pico-8 play session: mixed d-pad (fixed 12-tick cycle), after a click and taps of 🅾, ❎, 🅾+❎, 🅾 in the second before t = 0

[t = 4 s] mixed d-pad (1.2s cycle ×~3): → ← ↑ ↓ + 🅾/❎ taps, ~4s
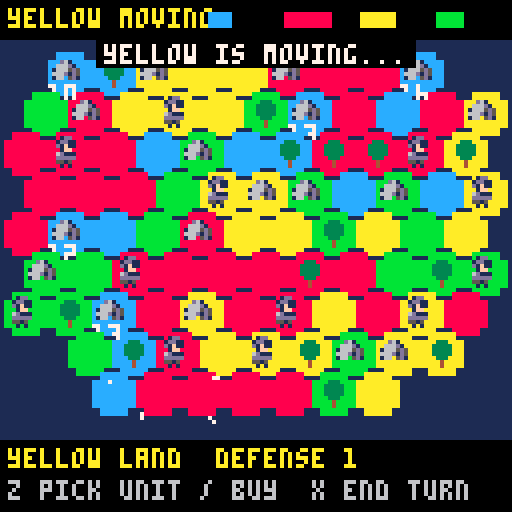
[t = 6 s] mixed d-pad (1.2s cycle ×~5): → ← ↑ ↓ + 🅾/❎ taps, ~6s
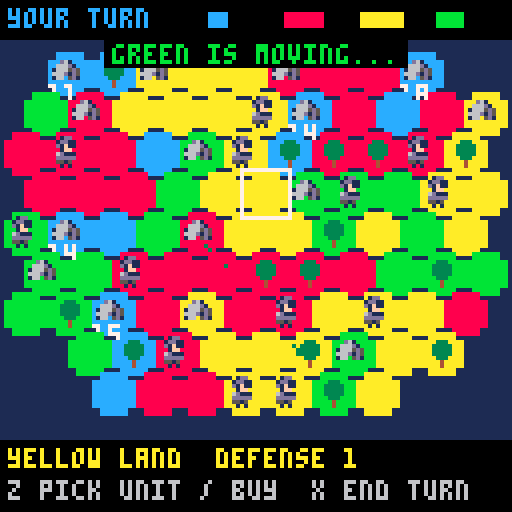
[t = 8 s] mixed d-pad (1.2s cycle ×~6): → ← ↑ ↓ + 🅾/❎ taps, ~8s
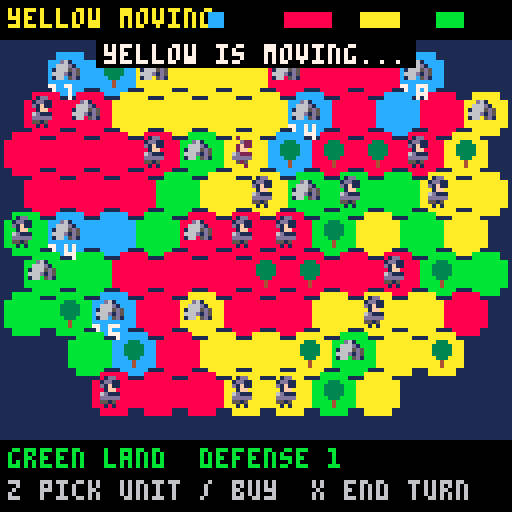

pico-8 cartridge
version 42
__lua__
-- pico galaxies: shared by every cart (voidstorm.p8 + the planet carts)
-- all sprites generated with krea 2 pixel art

-- sprite sheet slots: name,x,y,size (packed into one string to save tokens)
sp={}
for e in all(split(
 "ship,0,0,16|dra,16,0,16|drb,32,0,16|saa,48,0,16|sab,64,0,16|mine,80,0,16|div,96,0,16|ast,1"..
 "12,0,16|ex1,0,16,16|ex2,16,16,16|ex3,32,16,16|pow,48,16,8|shd,56,16,8|bmb,48,24,8|boss,64,"..
 "16,32|pla,96,16,32|p_lush,0,48,16|p_rock,16,48,16|p_ice,32,48,16|p_hive,48,48,16|freighter"..
 ",64,48,16|dome,80,48,8|i_food,88,48,8|i_ore,80,56,8|i_coin,88,56,8|i_colonist,96,48,8|flag"..
 "ship,0,64,32|t_grass,32,64,8|t_rock,40,64,8|t_crystal,48,64,8|t_water,56,64,8|nest,64,64,8"..
 "|b_farm,72,64,8|b_mine,80,64,8|b_harv,88,64,8|b_hab,96,64,8|b_turret,104,64,8|crawl_a,112,"..
 "64,8|crawl_b,120,64,8|b_hq,32,72,16|i_guns,48,72,8|i_cells,56,72,8","|")) do
 local a=split(e)
 sp[a[1]]={a[2],a[3],a[4]}
end

-- draw a sheet sprite centred,
-- with scale / squash / flips
function dspr(n,x,y,s,fx,fy,sq)
 local d=sp[n] s=s or 1
 local w,h=d[3]*s*(sq or 1),d[3]*s
 sspr(d[1],d[2],d[3],d[3],x-w/2,y-h/2,w,h,fx,fy)
end

function part(x,y,vx,vy,l,cols,r,k)
 add(parts,{x=x,y=y,vx=vx,vy=vy,l=l,ml=l,c=cols,r=r or 0,k=k or 0})
end

function sparks(x,y,n,cols,sp_)
 for i=1,n do
  local a,s=rnd(),rnd(sp_ or 3)+.5
  part(x,y,cos(a)*s,sin(a)*s,8+rnd(12),cols or {7,10,9,8},0,1)
 end
end

function ring(x,y,r,vr,c,l)
 add(rings,{x=x,y=y,r=r,vr=vr,c=c,l=l})
end

function updvfx()
 for i=#parts,1,-1 do
  local o=parts[i]
  o.x+=o.vx o.y+=o.vy
  o.vx*=.92 o.vy*=.92
  if o.k==2 then o.y-=.15 o.r+=.05 end
  o.l-=1
  if o.l<=0 then deli(parts,i) end
 end
 for i=#rings,1,-1 do
  local o=rings[i]
  o.r+=o.vr o.vr*=.93 o.l-=1
  if o.l<=0 then deli(rings,i) end
 end
 for i=#fx,1,-1 do
  local o=fx[i] o.t+=1
  if o.t>24 then deli(fx,i) end
 end
 for i=#pops,1,-1 do
  local o=pops[i] o.y-=.4 o.l-=1
  if o.l<=0 then deli(pops,i) end
 end
end

function drawvfx()
 for o in all(rings) do
  circ(o.x,o.y,o.r,o.l<4 and 5 or o.c)
 end
 for o in all(fx) do
  local fr=o.t<5 and "ex1" or o.t<13 and "ex2" or "ex3"
  local s=(o.s>2 and 2.5 or o.s>1 and 1.5 or 1)*(.6+o.t/40)
  dspr(fr,o.x,o.y,s,o.t%8<4)
 end
 for o in all(parts) do
  local c=o.c[flr((1-o.l/o.ml)*#o.c)+1] or o.c[#o.c]
  if o.k==1 then
   line(o.x,o.y,o.x-o.vx,o.y-o.vy,c)
  elseif o.r>=1 then
   circfill(o.x,o.y,o.r*(o.l/o.ml)+.5,c)
  else pset(o.x,o.y,c) end
 end
 for o in all(pops) do
  local w=#o.s*2
  print(o.s,o.x-w+1,o.y+1,1)
  print(o.s,o.x-w,o.y,o.l%4<2 and o.c or 7)
 end
end

function oprint(s,x,y,c,o)
 for dx=-1,1 do for dy=-1,1 do
  print(s,x+dx,y+dy,o or 0)
 end end
 print(s,x,y,c)
end


-- hex_territory_1 (demake)
-- planet shardmere: hex provinces,
-- towers, knights, upkeep and trees.
-- see design.md

fcol=split"12,8,10,11"
fdark=split"1,2,9,3"
fname=split"you,red,yellow,green"
upk=split"2,6,18,54"
usp=split"i_colonist,i_colonist,dra,saa"
usc=split"1,1,.5,.55"

function hx(x,y) return 6+x*11+(y%2)*5.5 end
function hy(y) return 18+y*10 end
function msg(s,c) mtx,mt,mc=s,100,c or 7 end
function hex(x,y) return x>=0 and y>=0 and x<11 and y<9 and h[y][x] or nil end

function nbs(z)
 local l,o={},z.y%2==0 and -1 or 0
 for d in all({{-1,0},{1,0},{o,-1},{o+1,-1},{o,1},{o+1,1}}) do
  local n=hex(z.x+d[1],z.y+d[2])
  if (n and n.l) add(l,n)
 end
 return l
end

function _init()
 t,shake,flash=0,0,0
 parts,rings,fx,pops={},{},{},{}
 st="intro" music(0)
end

function newgame()
 h={}
 for y=0,8 do
  h[y]={}
  for x=0,10 do
   local l=((x-5)^2/34+(y-4)^2/22)<1+rnd(.35)
   h[y][x]={x=x,y=y,l=l,o=l and 1+flr(rnd(4)) or 0,u=0,tr=l and rnd()<.12,g=0}
  end
 end
 recalc()
 for f=1,4 do for p in all(provs[f]) do if (p.cap) p.cap.g=8 end end
 turn,cx,cy,hand=0,5,4,nil
 startturn(1)
end

-- ===== provinces =====
function recalc()
 provs={{},{},{},{}}
 local seen={}
 for y=0,8 do for x=0,10 do
  local z=h[y][x]
  if z.l and not seen[z] then
   local p={hx={},f=z.o}
   local q={z} seen[z]=true
   while #q>0 do
    local c=deli(q,1) add(p.hx,c) c.p=p
    for n in all(nbs(c)) do
     if (n.o==z.o and not seen[n]) seen[n]=true add(q,n)
    end
   end
   add(provs[z.o],p)
   -- exactly one capital per province of 2+ hexes
   local gold,cap=0,nil
   for c in all(p.hx) do
    if c.cap then gold+=c.g c.cap=false if (not cap) cap=c end
   end
   if #p.hx>=2 then
    if not cap then
     for c in all(p.hx) do if (c.u==0 and not c.tw and not cap) cap=c end
     cap=cap or p.hx[1]
     cap.u,cap.tr=0,false
    end
    cap.cap,cap.g=true,gold p.cap=cap
   end
  end
 end end
end

function income(p)
 local i,u=0,0
 for c in all(p.hx) do
  if (not c.tr and not c.gr) i+=1
  if (c.u>0) u+=upk[c.u]
 end
 return i,u
end

function defense(z)
 local function dv(c) return max(c.u,c.tw and 2 or c.cap and 1 or 0) end
 local d=dv(z)
 for n in all(nbs(z)) do if (n.o==z.o) d=max(d,dv(n)) end
 return d
end

function grave(c) c.u,c.gr=0,true end

-- economy at the start of faction f's turn
function startturn(f)
 cur=f recalc()
 if f==1 then
  turn+=1
  for y=0,8 do for x=0,10 do
   local c=h[y][x]
   if c.l then
    if (c.gr) c.gr,c.tr=false,true
    if c.tr and rnd()<.12 then
     local n=rnd(nbs(c))
     if (n and n.u==0 and not n.cap and not n.tw and not n.tr) n.tr=true sparks(hx(n.x,n.y),hy(n.y),3,{11,3})
    end
   end
  end end
 end
 for p in all(provs[f]) do
  for c in all(p.hx) do c.mv=false end
  if p.cap then
   local i,u=income(p)
   p.cap.g+=i-u
   if p.cap.g<0 then
    p.cap.g=0
    for c in all(p.hx) do if (c.u>0) grave(c) end
    if (f==1 and u>0) msg("a province went broke: units starved!",8) sfx(4)
   end
  else
   for c in all(p.hx) do if (c.u>0) grave(c) end
  end
 end
 if f==1 then st="play"
 else st,aq,at="ai",{},20 for p in all(provs[f]) do add(aq,p) end end
end

function land(f)
 local n=0
 for y=0,8 do for x=0,10 do if (h[y][x].o==f) n+=1 end end
 return n
end

function endturn()
 local f=cur%4+1
 while f!=1 and land(f)==0 do f=f%4+1 end
 local alive=false
 for g=2,4 do if (land(g)>0) alive=true end
 if (not alive) st,t="win",0 flash=8 sfx(8) return
 if (land(1)==0) st,t="over",0 music(-1) return
 startturn(f)
 if (f!=1) msg(fname[f].." is moving...",fcol[f])
end

-- ===== actions =====
function adjacent(p,z)
 for n in all(nbs(z)) do if (n.p==p) return true end
end

-- place a unit of strength u from province p onto z; returns true on success
function place(u,p,z,f)
 if z.o==f and z.p==p then
  if (z.cap or z.tw) return false
  if z.u>0 then
   if (z.u+u>4) return false
   z.u+=u
  else
   z.u=u
   if (z.tr or z.gr) z.tr,z.gr,z.mv=false,false,true
  end
  return true
 end
 if (not adjacent(p,z) or u<=defense(z)) return false
 local lost=z.o
 if (z.cap and lost==1) msg("our capital fell!",8)
 z.o,z.u,z.mv,z.tw,z.cap,z.tr,z.gr,z.g=f,u,true,false,false,false,false,0
 ring(hx(z.x,z.y),hy(z.y),2,2,fcol[f],12) sparks(hx(z.x,z.y),hy(z.y),6,{fcol[f],7})
 sfx(1) shake=2
 recalc()
 return true
end

-- ===== ai =====
function aistep()
 local p=deli(aq,1)
 if (not p) endturn() return
 -- provinces are rebuilt after every capture: use the hex's current one
 if (p.hx[1].o!=cur) return
 p=p.hx[1].p
 if (not p.cap) return
 local f,bought=cur,p.cap.lb==turn and 2 or 0
 -- buy peasants (once per province per turn) while it can afford their upkeep
 local i,u=income(p)
 while p.cap.g>=10 and i-u-2>=0 and bought<2 do
  local spot
  for c in all(p.hx) do if (c.u==0 and not c.cap and not c.tw) spot=c end
  if (not spot) break
  p.cap.g-=10 spot.u=1 spot.mv=false bought+=1 u+=2
 end
 p.cap.lb=turn
 if p.cap.g>=25 and rnd()<.3 and p.cap.lb!=turn then
  for c in all(p.hx) do
   if c.u==0 and not c.cap and not c.tw and not c.tr then c.tw=true p.cap.g-=15 break end
  end
 end
 -- attack with each ready unit
 for c in all(p.hx) do
  if c.u>0 and not c.mv and c.o==f then
   local best,bv=nil,0
   for z in all(p.hx) do
    for n in all(nbs(z)) do
     if n.o!=f and defense(n)<c.u then
      local v=(n.cap and 5 or n.u>0 and 3 or 2)+rnd()
      if (v>bv) best,bv=n,v
     end
    end
   end
   if best then
    local u_=c.u c.u=0
    if place(u_,p,best,f) then add(aq,best.p,1) else c.u=u_ end
    at=8 return
   end
  end
 end
 -- blocked: merge two ready units (up to knights) if the province can pay the extra upkeep
 for c in all(p.hx) do
  if c.u>0 and not c.mv then
   for d in all(p.hx) do
    if d!=c and d.u>0 and not d.mv and c.u+d.u<=3 then
     local i,u=income(p)
     if i-u-(upk[c.u+d.u]-upk[c.u]-upk[d.u])>=0 then
      d.u+=c.u c.u=0 add(aq,p,1) at=6
      ring(hx(d.x,d.y),hy(d.y),2,1,fcol[f],8) return
     end
    end
   end
  end
 end
 at=1
end

-- ===== update =====
function _update60()
 t+=1
 shake=max(0,shake-.4) flash=max(0,flash-1)
 if (mt and mt>0) mt-=1
 updvfx()
 if st=="play" then updplay()
 elseif st=="ai" then at-=1 if (at<=0) aistep()
 elseif btnp(4) then
  if st=="intro" then newgame() else load("voidstorm.p8") end
 end
end

function updplay()
 if menu then
  if (btnp(2) or btnp(3)) mi=3-mi
  if (btnp(5)) menu=nil return
  if btnp(4) then
   local z=h[cy][cx]
   local g=z.p.cap
   if mi==1 then
    if g.g>=10 then g.g-=10 hand={u=1,p=z.p,buy=10} msg("place the peasant")
    else msg("not enough gold",8) end
   elseif g.g>=15 then g.g-=15 z.tw=true sfx(3)
   else msg("not enough gold",8) end
   menu=nil
  end
  return
 end
 if (btnp(0)) cx=max(0,cx-1)
 if (btnp(1)) cx=min(10,cx+1)
 if (btnp(2)) cy=max(0,cy-1)
 if (btnp(3)) cy=min(8,cy+1)
 local z=h[cy][cx]
 if btnp(5) then
  if hand then
   if hand.src then hand.src.u=hand.u else hand.p.cap.g+=hand.buy end
   hand=nil
  else endturn() end
  return
 end
 if btnp(4) and z.l then
  if hand then
   if hand.src==z then z.u=hand.u hand=nil
   elseif place(hand.u,hand.p,z,1) then
    hand=nil sfx(7)
   else msg(z.o==1 and "can't place there" or "too strong: defense "..defense(z),8) sfx(4) end
  elseif z.o==1 and z.u>0 and not z.mv then
   if (not z.p.cap) msg("cut off from any capital") return
   hand={u=z.u,p=z.p,src=z} z.u=0
  elseif z.o==1 and z.p.cap and z.u==0 and not z.cap and not z.tw then
   menu,mi=true,1
  end
 end
end

-- ===== draw =====
function _draw()
 cls(1)
 if st=="intro" then drawintro() return end
 camera(rnd(shake)-shake/2,rnd(shake)-shake/2)
 for y=0,8 do for x=0,10 do
  local z=h[y][x]
  if z.l then
   local px,py=hx(x,y),hy(y)
   local c=fcol[z.o]
   rectfill(px-5,py-3,px+5,py+3,c) rectfill(px-3,py-5,px+3,py+5,c)
   if z.p and z.p.f==1 and hand and hand.p==z.p then pset(px,py-4,7) end
   if z.tr then
    rectfill(px,py+1,px,py+3,4) circfill(px,py-1,2,3) pset(px,py-3,3)
   elseif z.gr then line(px,py-3,px,py+2,5) line(px-2,py-1,px+2,py-1,5) end
   if z.cap then
    dspr("dome",px,py,.9)
    if (z.o==1) print(z.g,px-5,py+3,7)
   end
   if (z.tw) dspr("b_turret",px,py,.9)
   if z.u>0 then
    if (z.u==2) pal(12,8) pal(1,2)
    dspr(usp[z.u],px,py,usc[z.u])
    pal()
    if (z.o==1 and not z.mv and t%40<30) pset(px+4,py-4,7)
   end
  end
 end end
 -- cursor + held unit
 local cxp,cyp=hx(cx,cy),hy(cy)
 if (st=="play") rect(cxp-6,cyp-6,cxp+6,cyp+6,t%20<10 and 7 or 0)
 if hand then
  if (hand.u==2) pal(12,8) pal(1,2)
  dspr(usp[hand.u],cxp,cyp-8+sin(t/30),usc[hand.u])
  pal()
 end
 drawvfx()
 camera()
 -- hud
 rectfill(0,0,127,9,0)
 print(st=="ai" and fname[cur].." moving" or "your turn",2,2,fcol[cur])
 for f=1,4 do rectfill(52+(f-1)*19,3,52+(f-1)*19+land(f)/3,6,fcol[f]) end
 rectfill(0,110,127,127,0)
 local z=h[cy][cx]
 if z.l and z.p and z.p.cap and z.o==1 then
  local i,u=income(z.p)
  print("gold "..z.p.cap.g.."  +"..i.." -"..u.." = "..(i-u),2,112,i-u>=0 and 11 or 8)
 elseif z.l then
  print(fname[z.o].." land  defense "..defense(z),2,112,fcol[z.o])
 end
 print(hand and "z place  x cancel" or "z pick unit / buy  x end turn",2,120,6)
 if (menu) drawmenu()
 if mt and mt>0 then
  local w=#mtx*2
  rectfill(62-w,10,65+w,16,0) print(mtx,64-w,11,mt%20<15 and mc or 7)
 end
 if (st=="over" or st=="win") drawend()
 if flash>0 then fillp(0b0101101001011010.1) rectfill(0,0,127,127,10) fillp() end
end

function drawmenu()
 rectfill(34,50,94,72,0) rect(34,50,94,72,12)
 print((mi==1 and ">" or " ").."peasant 10g",38,54,mi==1 and 10 or 7)
 print((mi==2 and ">" or " ").."tower 15g",38,63,mi==2 and 10 or 7)
end

function drawintro()
 cls(0)
 for i=1,40 do pset((i*37+t/(1+i%3))%128,(i*53)%128,i%3==0 and 7 or 13) end
 dspr("p_ice",64,34,3)
 print("\^w\^tshardmere",30,62,12)
 oprint("four kingdoms, one island.",14,78,7)
 oprint("pay your knights or they starve.",0,86,7)
 oprint("take every hex.",34,94,9)
 if (t%40<28) oprint("z: begin",48,108,11)
end

function drawend()
 rectfill(8,40,119,84,0) rect(8,40,119,84,st=="win" and 10 or 8)
 local s=st=="win" and "victory!" or "defeat"
 print("\^w\^t"..s,64-#s*4,46,st=="win" and 10 or 8)
 local w=st=="win" and "shardmere is yours" or "your kingdom has fallen"
 oprint(w,64-#w*2,62,7)
 oprint("turn "..turn,52,70,6)
 if (t>60 and t%40<28) oprint("z: back to title",32,77,6)
end
__gfx__
000000011000000000000000000000000000d200000d000000000000000000000000000000000000000000041000000000000002400000000000000011100000
00000001c100000000000200002000000000011000110000000000000000000000000000000000000000000e4000000000000009400000000000001d6d500000
00000017c100000000000020001000000000001002100000000000dddd0000000000000dd10000000002004421002000000000291000000000001666ddd50000
0000001771000000666000011100006c00000011110000000000066666d00000000000666d10000000241422412e400000000049410000000001d66ddd510000
0000001111000000666c0052220006660000012d2210000000006676666d00000000067666d10000000424444442100000220249441010000001d56555511000
00000011110000006666c0b22b306666000001222231000000006666666d50000000d67666dd100000022ee44442000002994494441441000001555551151000
000011111101100000666d1222166660000001111110000000036666666d1000000066666ddd100000044e422144100000299499441441000001555511115500
00011111111110000006dd1111dd66000000ddd212dd00000036166666dd331000433555555334500e244497a9241100000124994411100000065555111d5500
01017d177d1710010006c122221c6000000166d22d66d00033a3333333333a3304f4f3333334322324444297a942121000110499444010000056d55551555500
01157d177d1711010066111111016600001666d11d666d003333aa33333a33313343e233433433350014429aa9421100006021194141d00001dd555555555100
11cc7d17dd17111100022112210110000d6666d111d666d00333393a933333300333333333333330001244299922100000402119114140000555115555511100
1ccc7d177d1711d1000011122210100016666d12211d666d00133333333331100005333333331100000244424422100004940419442094000555115551111100
1111711cc11711110000010111010000d666212d2211d66d00001131113110000000111111113000002412222224100004f904994219f9000015d55511111100
0101111dd11110010000110010110000d66d011222102d6d00030003330033000033001001105300002111111111100004990299420499000005555111111000
00015111111510000000010000010000ddd00011211002dd00000000000000000000000000000000000000221000000000940049420094000000111115510000
00001100000100000000000000000000000000011000000000000000000000000000000000000000000000021000000000000004100040000000011111100000
0000000900000000000002222000000000000005550000000009000000ddd0000000000000000000000000000000000000000000000000000000000000000000
00000009000000000000244442000000000000d6dd500000007790000d111c000000000000000000000000000000000000000000000000000000000000000000
0000000990000900000244944422000000000dd6ddd5000005799400717111d00000000000000000000000000000000000000000000000000000000001444000
0000009a94000000000249994444200000005dddddd5000005999400c11111d00000000000000000000000000000000000000000000000000000000149449400
000909aaa99090000002499994492000000555dddd55550005999900c11111d00000004410000000000000044100000000000000000000000000012999999940
00004aaaaa990000012449999944220000d6d55ddd5ddd00057a9900d1111cd0000004e41000000000000004e410000000000000000000000000244421499940
00049aa77aaa900004444999994444000dd6dddddddddd500099a0000dddcdd00000044100000000000000001410000000000000000001111112421111149940
0049aaa777fa9400249999fff99994400ddddddd5dddd5500009000000dddd00000001220000000000000001411000000000000000012ddd2221111111129940
009aa7777777a900249999fff99994200dddd5dd5dddd52000006600000000000000001220001111111000142100000000000000001eeeedd2d2211111149400
009a77777777a90024499ffffff99420055d5555555d5220000441000000000000000001220144e442210142000000000000000001eeeeedddd2211111299400
009aa777777fa90002499ffff994442000552211125522000444410000000000000000001214ee444422122100000000000000001eeeeedddd2dd221119f4100
0099a777777a9400024999ffff9442000001222110222000444442000000000000000000014e4444444421000000000000000001eeeeedddd2ddd22114f92000
00099a7777a990000449999ff9942000000000012200000047776240000000000000000124e4444444444111000000000000000deeeedddd2ddddd2219940000
00009aa7faa94000004444999994200000000001220000004477424000000000000001114444411111144221100000000000001eeeeddd2ddddd2d224f410000
0009099aaa940000000224444442000000000012200000002444240000000000000124414444112222114222111000000000001eeeddd2ddddd2ed24f9200000
0900009999000000000000222220000000000010000000000222400000000000001442244441127ee2211222221100000000001dddd22dddd2ded24f94000000
000000000000000000000000000000000000000000000000000000000000000000144444444112eeee211222222220000000001ddd2ddddd2ded24f941000000
000000000000000000000000000000000000000000000000000000000000000000011111124112eeee211210000000000000001dddddddddded24f9411000000
000000000000000000000000000000000000000000000000000000000000000000000000124411eee2112210000000000000011ddddddddeedd4f94111000000
00000000000000000000000000000000000000000000000000000000000000000000000001244112211221000000000000001212dddddded224f941110000000
00000000000000000000000000000000000000000000000000000000000000000000000100124411112210000000000000012211ddd22ed224f9411110000000
000000000000000000000000000000000000000000000000000000000000000000000015100022222221001110000000000241112d2dd2249994112110000000
0000000000000000000000000000000000000000000000000000000000000000000001650000000000000015510000000014211112dd22499941121100000000
000000000000000000000000000000000000000000000000000000000000000000001ddd500001111110000ddd50000000491111112249994211111000000000
000000000000000000000000000000000000000000000000000000000000000000005d11510000111100001d1151000001941111112499941122110000000000
00000000000000000000000000000000000000000000000000000000000000000000551111000000000000151111000004942111249994211111100000000000
00000000000000000000000000000000000000000000000000000000000000000000051110000000000000051110000004999424999441111110000000000000
00000000000000000000000000000000000000000000000000000000000000000000005500000000000000005500000004999999994200000000000000000000
00000000000000000000000000000000000000000000000000000000000000000000000000000000000000000000000001499999420000000000000000000000
00000000000000000000000000000000000000000000000000000000000000000000000000000000000000000000000000144441000000000000000000000000
00000000000000000000000000000000000000000000000000000000000000000000000000000000000000000000000000000000000000000000000000000000
00000000000000000000000000000000000000000000000000000000000000000000000000000000000000000000000000000000000000000000000000000000
000003cccc00000000000122220000000000011100000000002000000000000000000005500000000000000000040000001dd000000000000000000000000000
0005333c3ccc5000000029999420000000000111100000000222000000002000000000576000000000d611000009440001dd1100000000000000000000000000
001b35c31cc3350000019ff9999200000000117c111100000221000000022200000005666100000006666d10094944000d1f1100000000000000000000000000
03b33c3ccc3c53000019f999924920000000116611111000001112221202220000000d7115000000166665d500944400001ff000000000000000000000000000
03333316ccc33350009f99999224910000111166d1c1110000012dd222121000000005df945000003b6616550094400006d11100000000000000000000000000
033b3c66cc33551004f1429999999410011617dc777611000002dd62222110000000055941500000666d11d5000450000ddddd00000000000000000000000000
1335c66cccc331502914449999999910011d67777776d110002d3d21512210000000055551500000166005d10099400005515000000000000000000000000000
c35ccccccc3bb35049244499999999100111d7777777d110002dd21333121110000056d111550000000000000004400000101000000000000000000000000000
c533ccccc333333049924999992299100011666d7776dd100122221bbb1212100005fd5941545000000006d00099900000000000000000000000000000000000
dc5333cccc3333504999499992224410001177d67766d11001222213b3121100005f9d5991544000000066650999990000000000000000000000000000000000
0cc3333ccc5555502499999999244410001177677761d11002252221312211000df99d5991544400000666559997999000000000000000000000000000000000
01c33333ccc1555002491299994444100016677776dd611002132222222121000d999d5991544400006665519979999000000000000000000000000000000000
01155335ccc1155001442249994442100011166666dd1110022322222211100005ddd6d555555500076655109999994000000000000000000000000000000000
00115551c1111500001449499444410000011dddddd11100001222222111100000000d66661000006dd551009999999000000000000000000000000000000000
000d5511111d50000001444444421000000011111111100000011111111100000000005555000000ddd510000999992000000000000000000000000000000000
000015dddd110000000011111111000000000111111100000000111111000000000000544500000005d100000094420000000000000000000000000000000000
0000000000000000000000000000000033333333ddd5dddddddddddd11111111000dd00000002000000510000001000000666d00005d050000b00b0000b00000
000000000000000f900000000000000033333333ddd5ddd9d76ddddd1111111100dd21000772117000f550000011100000777600006561500003300000503000
00000000000000f7940000000000000033333333dd55ddd4565dddd5111111110d522210777414d77741157000111100077777600055d5000b0bb1b000333030
00000000000f009f94009000000000003333333355555555d5dddddd111111110dd2211077351577741d1557006611007777776d006ddd1000bb5b0003113300
000000000009f91941494000000000003333b333dd5dd555ddddddddccc11111022215117535337775111117016dd1006777767d05d55d10b1bb5b3bb1333330
0000000000004f96549200000000000033333333dddddddddddddd6dd1dccccc21121b317555557777545177111111106767766d06d5551003bb5b1313333310
00000000000000ff44000000000000003333333394d5dddddddddc651111ddd1122222117777777777111777111111106761166d00dddd500513330330333100
00000000000ff4565149400000000000333b33339445ddddddddd55d1111111101111111000000000000000011011010067116d0000551000300003003010000
0000000000000d766500000000000000000000010000000000000000000650000000000000000000000000000000000000000000000000000000000000000000
0000000000100065510010000000000000000066d000000000000500006615000000000000000000000000000000000000000000000000000000000000000000
000000000015046665201000000000000000067765000000961466d2005d15000000000000000000000000000000000000000000000000000000000000000000
00000005611516ff4450101d00000000000016766d5000001ddd1d12003a53000000000000000000000000000000000000000000000000000000000000000000
000000061611d77766d5116150000000000016651d50000004111d00003b33000000000000000000000000000000000000000000000000000000000000000000
0000000055d119111141165500000000000016d55150000044000000003b33000000000000000000000000000000000000000000000000000000000000000000
00000561115d1794145155111d100000000016641d50000021000000003b33000000000000000000000000000000000000000000000000000000000000000000
0000061d11f416776d51441161500000000016665d50000000000000005355000000000000000000000000000000000000000000000000000000000000000000
00000555df911d551111144d55000000000016666d50000000000000000000000000000000000000000000000000000000000000000000000000000000000000
00000001594167666665124510000000000016666d50000000000000000000000000000000000000000000000000000000000000000000000000000000000000
00000ff999f46616616529444440000000001d666d10000000000000000000000000000000000000000000000000000000000000000000000000000000000000
00000920009f651151159400024000000006dd66dd01000000000000000000000000000000000000000000000000000000000000000000000000000000000000
000001511069f6ddd559450111000000001610111101100000000000000000000000000000000000000000000000000000000000000000000000000000000000
000056d510669ff79944150156510000016d000000001d0000000000000000000000000000000000000000000000000000000000000000000000000000000000
0005615d1066699f444155016115100001d0001d5000010000000000000000000000000000000000000000000000000000000000000000000000000000000000
0006111510266d194115500151115000d6d000000000011000000000000000000000000000000000000000000000000000000000000000000000000000000000
00061115102466d94155200151115000000000000000000000000000000000000000000000000000000000000000000000000000000000000000000000000000
0005d151002446665552200015150000000000000000000000000000000000000000000000000000000000000000000000000000000000000000000000000000
00001110000244665522000001110000000000000000000000000000000000000000000000000000000000000000000000000000000000000000000000000000
00000000000024442220000000000000000000000000000000000000000000000000000000000000000000000000000000000000000000000000000000000000
00000000000002442200000000000000000000000000000000000000000000000000000000000000000000000000000000000000000000000000000000000000
00000000000000020000000000000000000000000000000000000000000000000000000000000000000000000000000000000000000000000000000000000000
00000000000000000000000000000000000000000000000000000000000000000000000000000000000000000000000000000000000000000000000000000000
00000000000000000000000000000000000000000000000000000000000000000000000000000000000000000000000000000000000000000000000000000000
00000000000000000000000000000000000000000000000000000000000000000000000000000000000000000000000000000000000000000000000000000000
00000000000000000000000000000000000000000000000000000000000000000000000000000000000000000000000000000000000000000000000000000000
00000000000000000000000000000000000000000000000000000000000000000000000000000000000000000000000000000000000000000000000000000000
00000000000000000000000000000000000000000000000000000000000000000000000000000000000000000000000000000000000000000000000000000000
00000000000000000000000000000000000000000000000000000000000000000000000000000000000000000000000000000000000000000000000000000000
00000000000000000000000000000000000000000000000000000000000000000000000000000000000000000000000000000000000000000000000000000000
00000000000000000000000000000000000000000000000000000000000000000000000000000000000000000000000000000000000000000000000000000000
00000000000000000000000000000000000000000000000000000000000000000000000000000000000000000000000000000000000000000000000000000000
00000000000000000000000000000000000000000000000000000000000000000000000000000000000000000000000000000000000000000000000000000000
00000000000000000000000000000000000000000000000000000000000000000000000000000000000000000000000000000000000000000000000000000000
00000000000000000000000000000000000000000000000000000000000000000000000000000000000000000000000000000000000000000000000000000000
00000000000000000000000000000000000000000000000000000000000000000000000000000000000000000000000000000000000000000000000000000000
00000000000000000000000000000000000000000000000000000000000000000000000000000000000000000000000000000000000000000000000000000000
00000000000000000000000000000000000000000000000000000000000000000000000000000000000000000000000000000000000000000000000000000000
00000000000000000000000000000000000000000000000000000000000000000000000000000000000000000000000000000000000000000000000000000000
00000000000000000000000000000000000000000000000000000000000000000000000000000000000000000000000000000000000000000000000000000000
00000000000000000000000000000000000000000000000000000000000000000000000000000000000000000000000000000000000000000000000000000000
00000000000000000000000000000000000000000000000000000000000000000000000000000000000000000000000000000000000000000000000000000000
00000000000000000000000000000000000000000000000000000000000000000000000000000000000000000000000000000000000000000000000000000000
00000000000000000000000000000000000000000000000000000000000000000000000000000000000000000000000000000000000000000000000000000000
00000000000000000000000000000000000000000000000000000000000000000000000000000000000000000000000000000000000000000000000000000000
00000000000000000000000000000000000000000000000000000000000000000000000000000000000000000000000000000000000000000000000000000000
00000000000000000000000000000000000000000000000000000000000000000000000000000000000000000000000000000000000000000000000000000000
00000000000000000000000000000000000000000000000000000000000000000000000000000000000000000000000000000000000000000000000000000000
00000000000000000000000000000000000000000000000000000000000000000000000000000000000000000000000000000000000000000000000000000000
00000000000000000000000000000000000000000000000000000000000000000000000000000000000000000000000000000000000000000000000000000000
00000000000000000000000000000000000000000000000000000000000000000000000000000000000000000000000000000000000000000000000000000000
00000000000000000000000000000000000000000000000000000000000000000000000000000000000000000000000000000000000000000000000000000000
00000000000000000000000000000000000000000000000000000000000000000000000000000000000000000000000000000000000000000000000000000000
00000000000000000000000000000000000000000000000000000000000000000000000000000000000000000000000000000000000000000000000000000000
00000000000000000000000000000000000000000000000000000000000000000000000000000000000000000000000000000000000000000000000000000000
00000000000000000000000000000000000000000000000000000000000000000000000000000000000000000000000000000000000000000000000000000000
